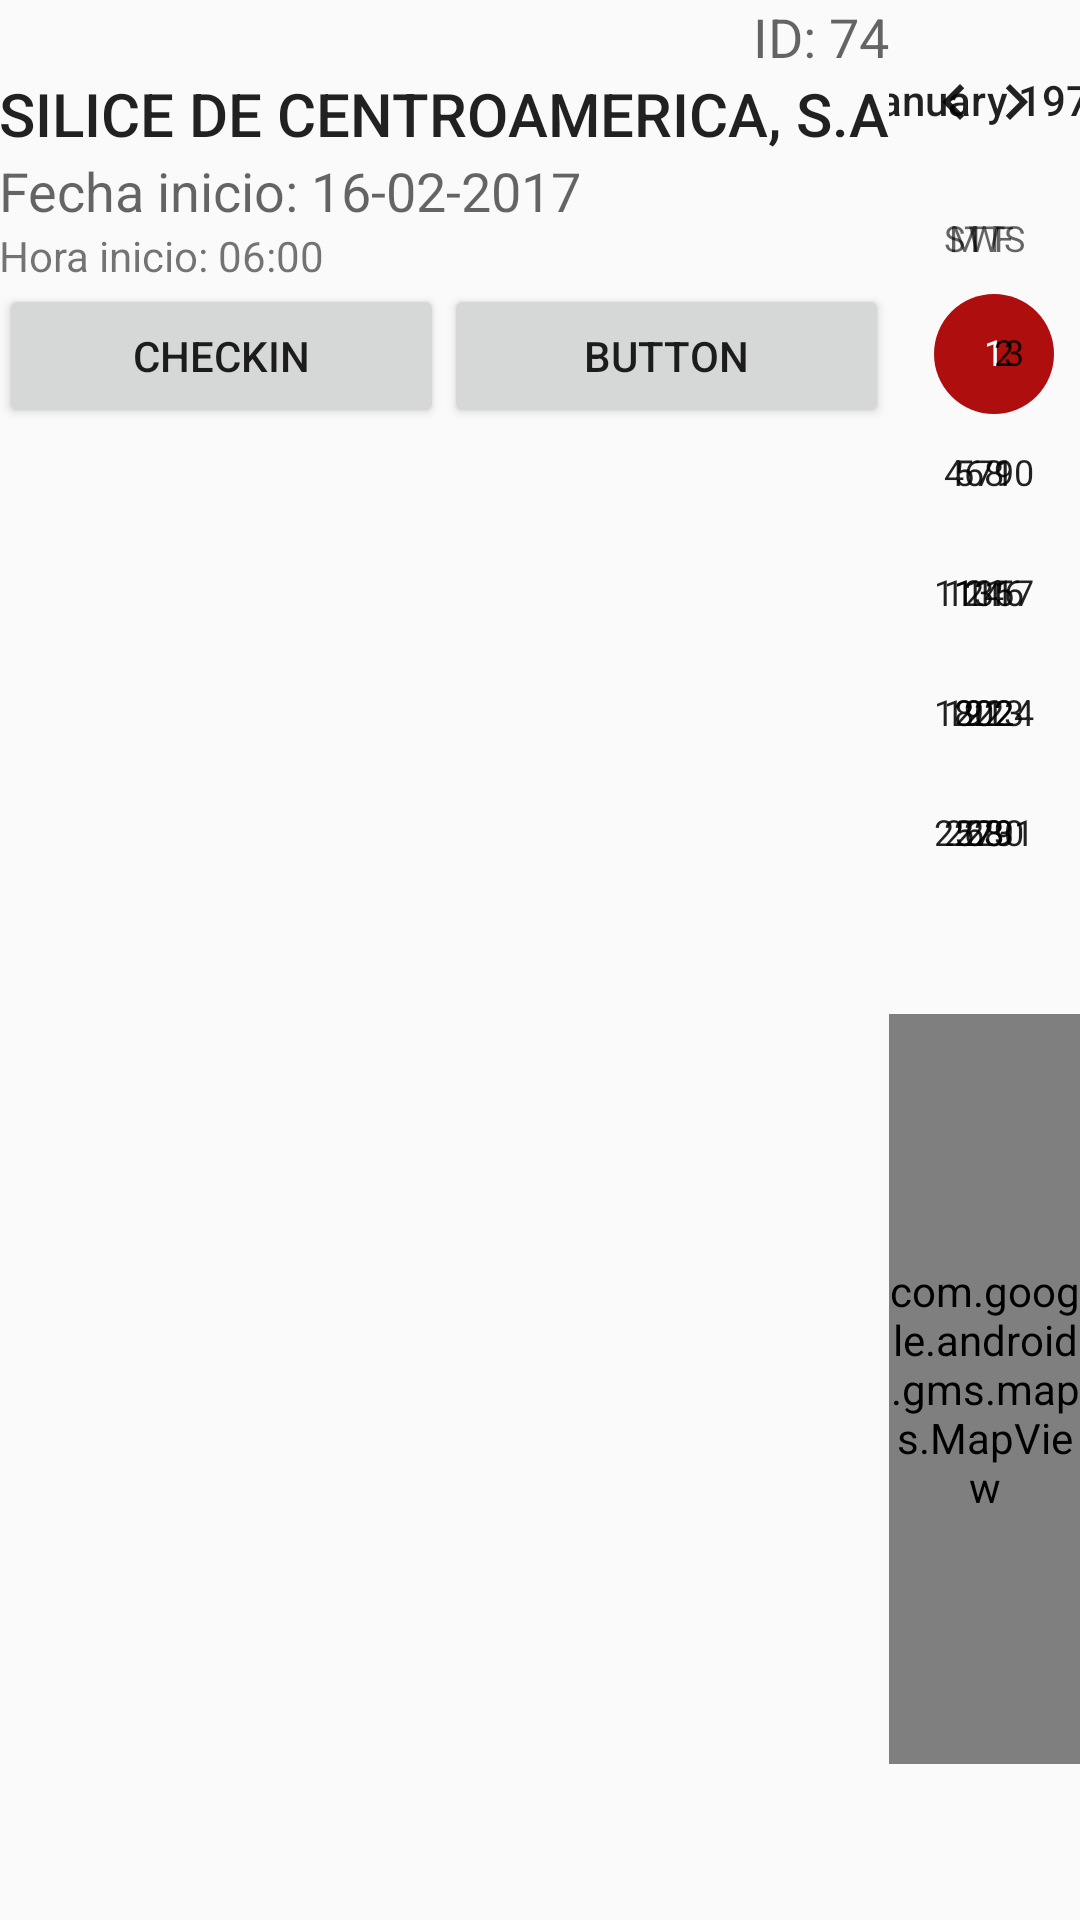

Layout XML and referenced resources for this Android screen:
<!-- AndroidManifest.xml: application theme AppTheme -->
<!-- res/layout/content_detalle_visita.xml -->
<?xml version="1.0" encoding="utf-8"?>
<RelativeLayout xmlns:android="http://schemas.android.com/apk/res/android"
    xmlns:app="http://schemas.android.com/apk/res-auto"
    xmlns:tools="http://schemas.android.com/tools"
    android:id="@+id/content_detalle_visita"
    android:layout_width="match_parent"
    android:layout_height="match_parent"
    android:paddingBottom="@dimen/activity_vertical_margin"
    android:paddingLeft="@dimen/activity_horizontal_margin"
    android:paddingRight="@dimen/activity_horizontal_margin"
    android:paddingTop="@dimen/activity_vertical_margin"
    app:layout_behavior="@string/appbar_scrolling_view_behavior"
    tools:context="com.mayantech.checkin.ui.DetalleVisitaActivity"
    tools:showIn="@layout/activity_detalle_visita">

    <LinearLayout
        android:orientation="horizontal"
        android:layout_width="match_parent"
        android:layout_height="match_parent"
        android:layout_alignParentTop="true"
        android:layout_alignParentStart="true">

        <LinearLayout
            android:orientation="vertical"
            android:layout_width="wrap_content"
            android:layout_height="wrap_content">


            <TextView
                android:text="ID: 74"
                android:gravity="end"
                android:layout_width="match_parent"
                android:layout_height="wrap_content"
                android:id="@+id/tvIdVisita"
                android:textAppearance="@style/TextAppearance.AppCompat.Medium" />

            <TextView
                android:id="@+id/tvNombreCuenta"
                android:layout_width="match_parent"
                android:layout_height="wrap_content"
                android:text="SILICE DE CENTROAMERICA, S.A"
                android:textAppearance="@style/TextAppearance.AppCompat.Title" />

            <TextView
                android:id="@+id/tvFechaInicio"
                android:layout_width="match_parent"
                android:layout_height="wrap_content"
                android:text="Fecha inicio: 16-02-2017"
                android:textAppearance="@style/TextAppearance.AppCompat.Medium" />

            <TextView
                android:text="Hora inicio: 06:00"
                android:layout_width="match_parent"
                android:layout_height="wrap_content"
                android:id="@+id/textView"
                android:layout_weight="1" />


            <LinearLayout
                android:gravity="bottom"
                android:layout_gravity="bottom"
                android:layout_width="match_parent"
                android:layout_height="match_parent">

                <Button
                    android:text="Checkin"
                    android:layout_width="0dp"
                    android:layout_height="wrap_content"
                    android:id="@+id/btnCheckin"
                    android:layout_weight="1" />

                <Button
                    android:text="Button"
                    android:layout_width="0dp"
                    android:layout_height="wrap_content"
                    android:id="@+id/btnSalida"
                    android:layout_weight="1"/>

            </LinearLayout>

        </LinearLayout>

        <ScrollView
            android:layout_width="match_parent"
            android:layout_height="match_parent">

            <LinearLayout
                android:layout_width="match_parent"
                android:layout_height="match_parent"
                android:orientation="vertical">

                <CalendarView
                    android:layout_width="wrap_content"
                    android:layout_height="wrap_content"
                    android:layout_gravity="end"
                    android:id="@+id/calendarView"/>

                <com.google.android.gms.maps.MapView
                    android:layout_width="wrap_content"
                    android:layout_height="250dp"
                    android:id="@+id/mapView"
                    android:layout_weight="1"
                    android:apiKey="@string/google_maps_key" />
            </LinearLayout>

        </ScrollView>

    </LinearLayout>
</RelativeLayout>
<!-- res/layout/activity_detalle_visita.xml (included above) -->
<?xml version="1.0" encoding="utf-8"?>
<android.support.design.widget.CoordinatorLayout xmlns:android="http://schemas.android.com/apk/res/android"
    xmlns:app="http://schemas.android.com/apk/res-auto"
    xmlns:tools="http://schemas.android.com/tools"
    android:layout_width="match_parent"
    android:layout_height="match_parent"
    android:fitsSystemWindows="true"
    tools:context="com.mayantech.checkin.ui.DetalleVisitaActivity">

    <android.support.design.widget.AppBarLayout
        android:layout_width="match_parent"
        android:layout_height="wrap_content"
        android:theme="@style/AppTheme.AppBarOverlay">

        <android.support.v7.widget.Toolbar
            android:id="@+id/toolbar"
            android:layout_width="match_parent"
            android:layout_height="?attr/actionBarSize"
            android:background="?attr/colorPrimary"
            app:popupTheme="@style/AppTheme.PopupOverlay" />

    </android.support.design.widget.AppBarLayout>

    <include layout="@layout/content_detalle_visita" />

</android.support.design.widget.CoordinatorLayout>
<!-- resources referenced by this layout -->
<resources>
  <string name="google_maps_key" templateMergeStrategy="preserve" translatable="false">
          AIzaSyCWJCHtbx63aYcN5wCQ4wL7V-ELjYABauc
      </string>
  <style name="AppTheme.AppBarOverlay" parent="ThemeOverlay.AppCompat.Dark.ActionBar" />
  <style name="AppTheme.PopupOverlay" parent="ThemeOverlay.AppCompat.Light" />
  <style name="AppTheme" parent="Theme.AppCompat.Light.DarkActionBar">
          
          <item name="colorPrimary">@color/colorPrimary</item>
          <item name="colorPrimaryDark">@color/colorPrimaryDark</item>
          <item name="colorAccent">@color/colorAccent</item>
      </style>
  <color name="colorPrimary">#FFCC00</color>
  <color name="colorPrimaryDark"> #FF9900</color>
  <color name="colorAccent">#AF0E0E</color>
</resources>
